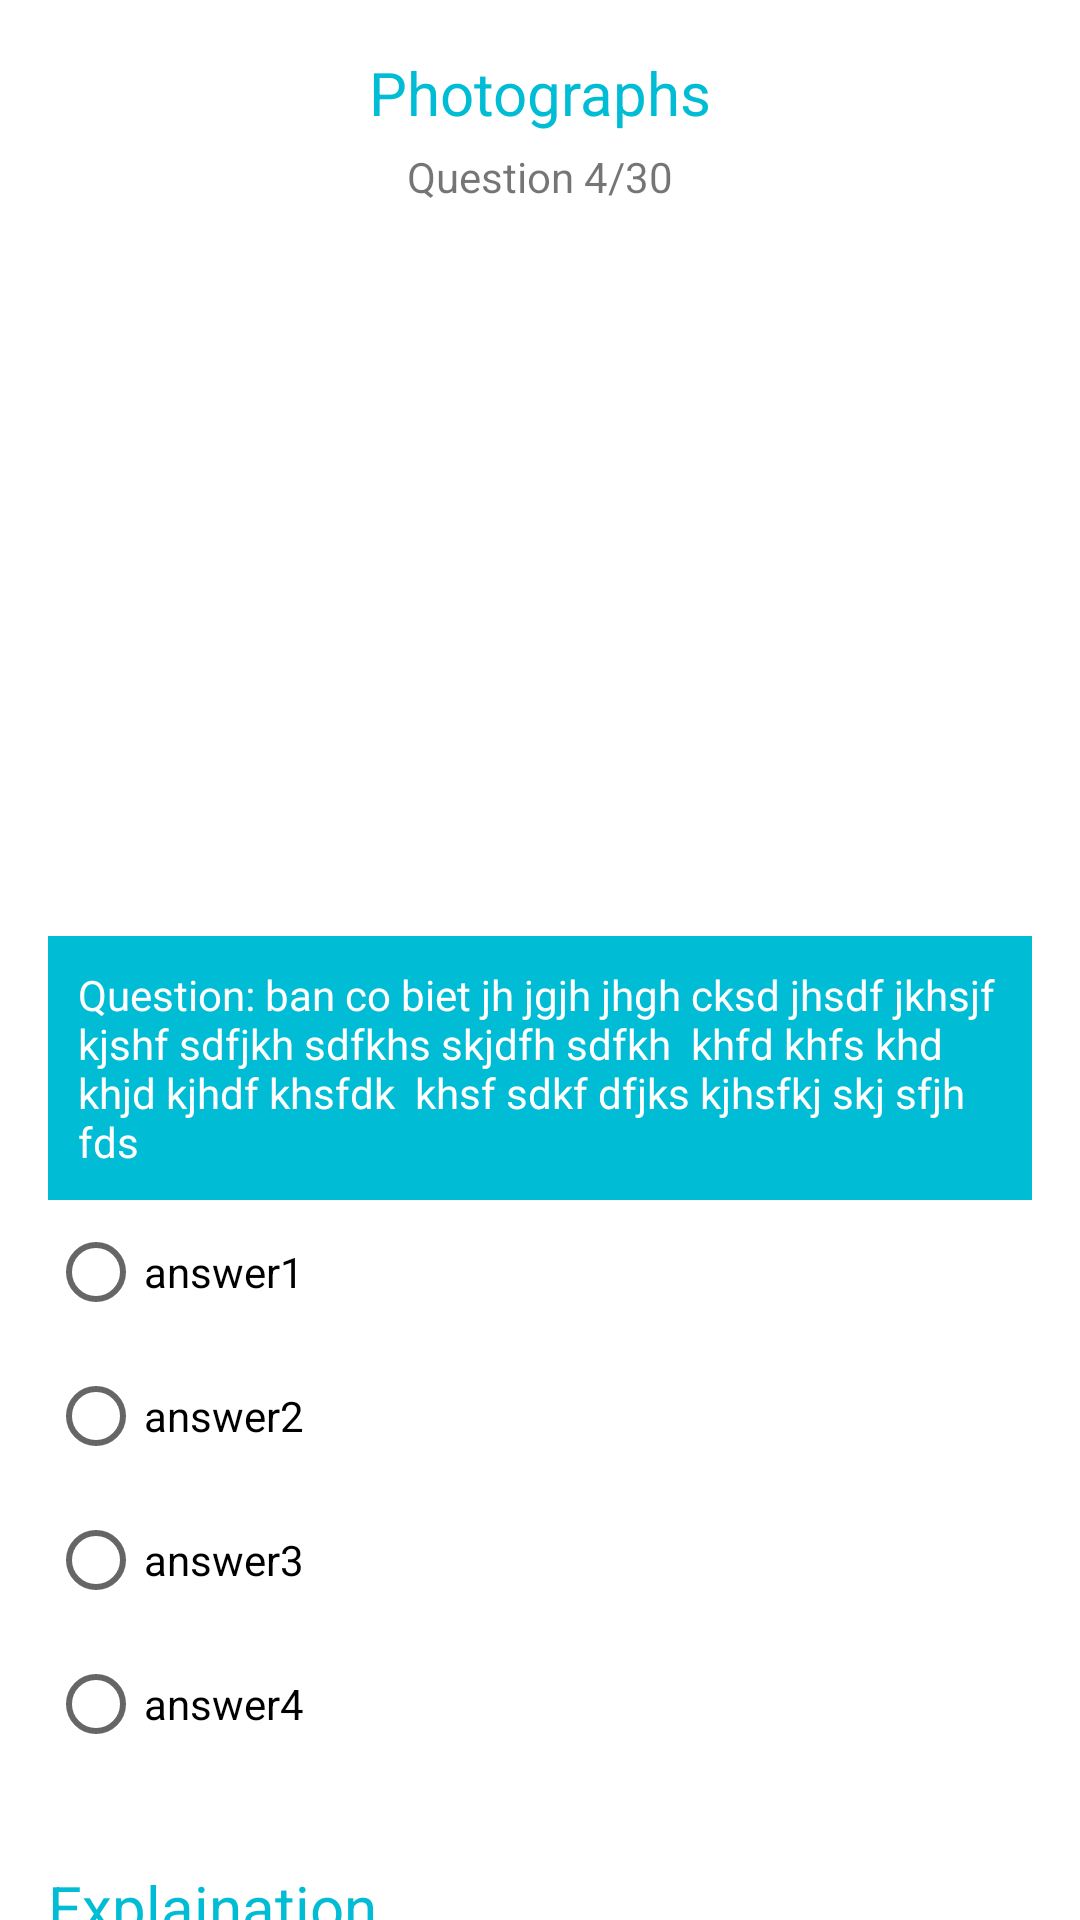

This screen was rendered from an Android layout file. Write that file and the resources it references.
<!-- AndroidManifest.xml: application theme Theme.Toeic -->
<!-- res/layout/screen2.xml -->
﻿<?xml version="1.0" encoding="utf-8"?>
<androidx.constraintlayout.widget.ConstraintLayout xmlns:android="http://schemas.android.com/apk/res/android"
    xmlns:app="http://schemas.android.com/apk/res-auto"
    xmlns:tools="http://schemas.android.com/tools"
    android:layout_width="match_parent"
    android:layout_height="match_parent">

    <ImageView
        android:id="@+id/image"
        android:layout_width="330dp"
        android:layout_height="172dp"
        android:layout_marginStart="40dp"
        android:layout_marginTop="96dp"
        app:layout_constraintStart_toStartOf="parent"
        app:layout_constraintTop_toTopOf="parent"
        app:srcCompat="@drawable/ic_launcher_foreground"
        tools:ignore="VectorDrawableCompat" />

    <TextView
        android:id="@+id/kind"
        android:layout_width="0dp"
        android:layout_height="30dp"
        android:layout_marginStart="16dp"
        android:layout_marginEnd="16dp"
        android:layout_marginTop="16dp"
        android:text="Photographs"
        android:gravity="center"
        android:textColor="#00BCD4"
        android:textSize="20sp"
        app:layout_constraintStart_toStartOf="parent"
        app:layout_constraintEnd_toEndOf="parent"
        app:layout_constraintTop_toTopOf="parent" />

    <TextView
        android:id="@+id/question_number"
        android:layout_width="0dp"
        android:layout_height="30dp"
        android:layout_marginStart="16dp"
        android:layout_marginEnd="16dp"
        android:layout_marginTop="44dp"
        android:text="Question 4/30"
        android:gravity="center"
        app:layout_constraintStart_toStartOf="parent"
        app:layout_constraintEnd_toEndOf="parent"
        app:layout_constraintTop_toTopOf="parent" />


    <TextView
        android:id="@+id/question"
        android:layout_width="0dp"
        android:layout_height="wrap_content"
        android:layout_marginStart="16dp"
        android:layout_marginEnd="16dp"
        android:layout_marginTop="44dp"
        android:padding="10dip"
        android:background="#00BCD4"
        android:textColor="#ffffff"
        android:text="Question: ban co biet jh jgjh jhgh cksd jhsdf jkhsjf kjshf sdfjkh sdfkhs skjdfh sdfkh  khfd khfs khd khjd kjhdf khsfdk  khsf sdkf dfjks kjhsfkj skj sfjh fds"
        app:layout_constraintStart_toStartOf="parent"
        app:layout_constraintEnd_toEndOf="parent"
        app:layout_constraintTop_toBottomOf="@id/image" />

    <RadioGroup
        android:id="@+id/group_answers"
        android:layout_width="0dp"
        android:layout_height="wrap_content"
        android:layout_marginStart="16dp"
        android:layout_marginLeft="16dp"
        android:layout_marginTop="0dp"
        android:layout_marginEnd="16dp"
        android:layout_marginRight="16dp"
        app:layout_constraintEnd_toEndOf="parent"
        app:layout_constraintStart_toStartOf="parent"
        app:layout_constraintTop_toBottomOf="@+id/question">

        <RadioButton
            android:id="@+id/answer1"
            android:layout_width="match_parent"
            android:layout_height="wrap_content"
            android:text="answer1" />

        <RadioButton
            android:id="@+id/answer2"
            android:layout_width="match_parent"
            android:layout_height="wrap_content"
            android:text="answer2" />

        <RadioButton
            android:id="@+id/answer3"
            android:layout_width="match_parent"
            android:layout_height="wrap_content"
            android:text="answer3" />

        <RadioButton
            android:id="@+id/answer4"
            android:layout_width="match_parent"
            android:layout_height="wrap_content"
            android:text="answer4" />
    </RadioGroup>

    <TextView
        android:id="@+id/explains"
        android:layout_width="0dp"
        android:layout_height="30dp"
        android:layout_marginStart="16dp"
        android:layout_marginEnd="16dp"
        android:layout_marginTop="30dp"
        android:text="Explaination"
        android:gravity="left"
        android:textColor="#00BCD4"
        android:textSize="20sp"
        app:layout_constraintStart_toStartOf="parent"
        app:layout_constraintEnd_toEndOf="parent"
        app:layout_constraintTop_toBottomOf="@id/group_answers" />

    <TextView
        android:id="@+id/explain1"
        android:layout_width="0dp"
        android:layout_height="wrap_content"
        android:layout_marginStart="16dp"
        android:layout_marginEnd="16dp"
        android:layout_marginTop="20dp"
        android:textSize="16sp"
        android:text="(A): ban co biet jh jgjh jhgh cksd jhsdf jkhsjf kjshf sdfjkh sdfkhs skjdfh sdfkh  khfd khfs khd khjd kjhdf khsfdk  khsf sdkf dfjks kjhsfkj skj sfjh fds"
        app:layout_constraintStart_toStartOf="parent"
        app:layout_constraintEnd_toEndOf="parent"
        app:layout_constraintTop_toBottomOf="@id/explains" />

    <TextView
        android:id="@+id/explain2"
        android:layout_width="0dp"
        android:layout_height="wrap_content"
        android:layout_marginStart="16dp"
        android:layout_marginEnd="16dp"
        android:textSize="16sp"
        android:layout_marginTop="10dp"
        android:text="(B): ban co biet jh jgjh jhgh cksd jhsdf jkhsjf kjshf sdfjkh sdfkhs skjdfh sdfkh  khfd khfs khd khjd kjhdf khsfdk  khsf sdkf dfjks kjhsfkj skj sfjh fds"
        app:layout_constraintStart_toStartOf="parent"
        app:layout_constraintEnd_toEndOf="parent"
        app:layout_constraintTop_toBottomOf="@id/explain1" />
    <TextView
        android:id="@+id/explain3"
        android:layout_width="0dp"
        android:layout_height="wrap_content"
        android:layout_marginStart="16dp"
        android:layout_marginEnd="16dp"
        android:textSize="16sp"
        android:layout_marginTop="10dp"
        android:text="(C): ban co biet jh jgjh jhgh cksd jhsdf jkhsjf kjshf sdfjkh sdfkhs skjdfh sdfkh  khfd khfs khd khjd kjhdf khsfdk  khsf sdkf dfjks kjhsfkj skj sfjh fds"
        app:layout_constraintStart_toStartOf="parent"
        app:layout_constraintEnd_toEndOf="parent"
        app:layout_constraintTop_toBottomOf="@id/explain2" />
    <TextView
        android:id="@+id/explain4"
        android:layout_width="0dp"
        android:layout_height="wrap_content"
        android:layout_marginStart="16dp"
        android:layout_marginEnd="16dp"
        android:textSize="16sp"
        android:layout_marginTop="10dp"
        android:text="(D): ban co biet jh jgjh jhgh cksd jhsdf jkhsjf kjshf sdfjkh sdfkhs skjdfh sdfkh  khfd khfs khd khjd kjhdf khsfdk  khsf sdkf dfjks kjhsfkj skj sfjh fds"
        app:layout_constraintStart_toStartOf="parent"
        app:layout_constraintEnd_toEndOf="parent"
        app:layout_constraintTop_toBottomOf="@id/explain3" />

    <TextView
        android:id="@+id/note"
        android:layout_width="0dp"
        android:layout_height="wrap_content"
        android:layout_marginStart="16dp"
        android:layout_marginEnd="16dp"
        android:textSize="16sp"
        android:layout_marginTop="20dp"
        android:text="*colleague (n): one of a group of people who
work together"
        app:layout_constraintStart_toStartOf="parent"
        app:layout_constraintEnd_toEndOf="parent"
        app:layout_constraintTop_toBottomOf="@id/explain4" />

</androidx.constraintlayout.widget.ConstraintLayout>
<!-- resources referenced by this layout -->
<resources>
  <style name="Theme.Toeic" parent="Theme.MaterialComponents.Light">
          
          <item name="colorPrimary">@color/blue</item>
          <item name="colorPrimaryVariant">@color/white</item>
          <item name="colorOnPrimary">@color/yellow</item>
          
          <item name="colorSecondary">@color/blue</item>
          <item name="colorSecondaryVariant">@color/teal_700</item>
          <item name="colorOnSecondary">@color/black</item>
          
          <item name="android:background">@color/white</item>
          
          <item name="android:statusBarColor" tools:targetApi="l">?attr/colorPrimaryVariant</item>
  
          <item name="android:textAllCaps">false</item>
          
      </style>
  <color name="blue">#00AFC1</color>--&gt;
  <color name="white">#FFFFFFFF</color>
  <color name="yellow">#FFEB3B</color>
  <color name="teal_700">#FF018786</color>
  <color name="black">#FF000000</color>
</resources>
